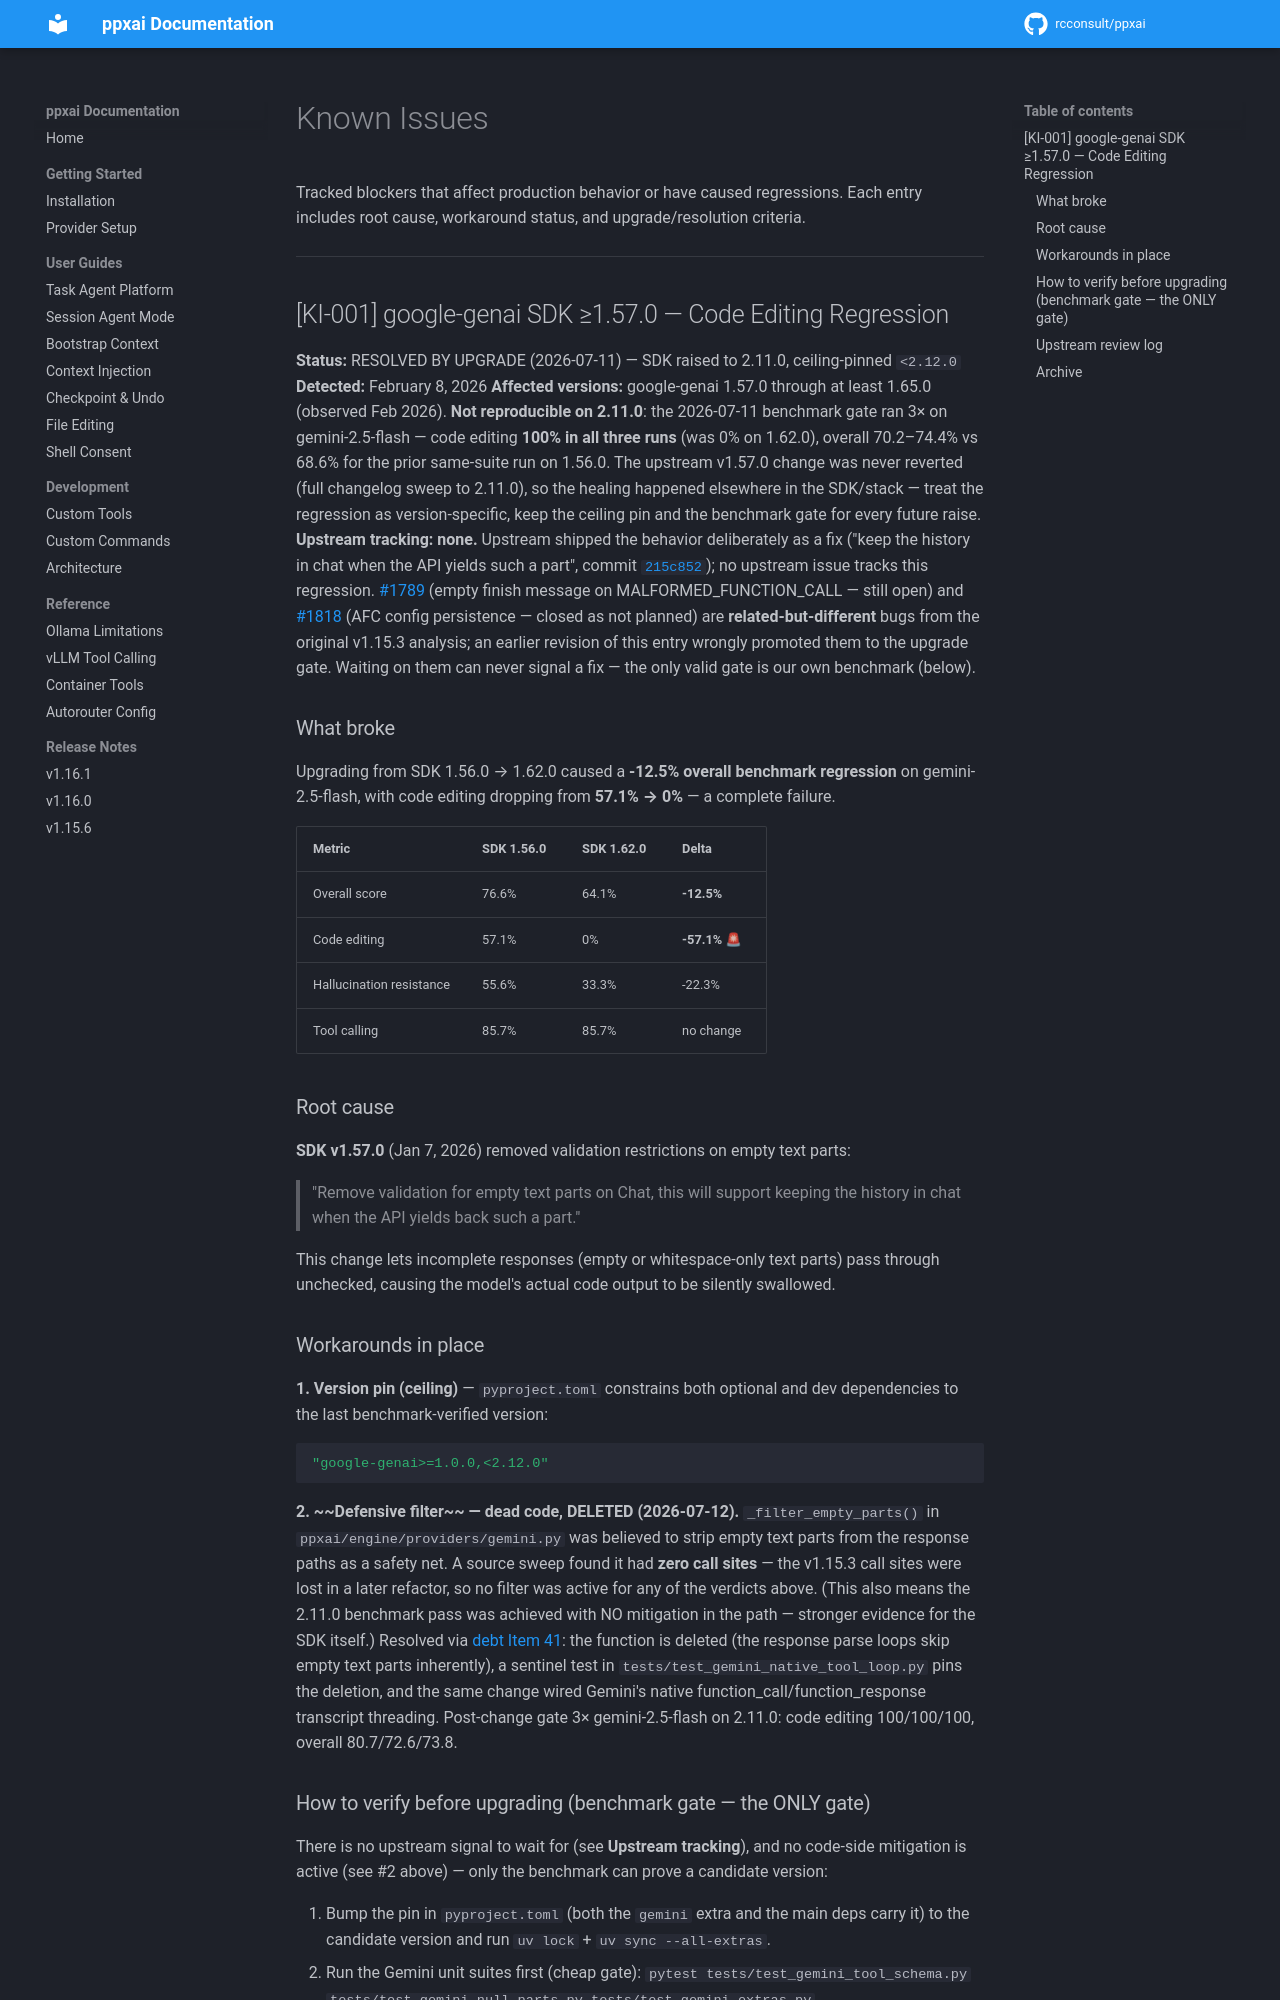

repository: rcconsult/ppxai · page: 1.19.1/known-issues/index.html · generator: mkdocs

# Known Issues

Tracked blockers that affect production behavior or have caused regressions.
Each entry includes root cause, workaround status, and upgrade/resolution criteria.

---

## [KI-001] google-genai SDK ≥1.57.0 — Code Editing Regression

**Status:** RESOLVED BY UPGRADE (2026-07-11) — SDK raised to 2.11.0, ceiling-pinned `<2.12.0`
**Detected:** February 8, 2026
**Affected versions:** google-genai 1.57.0 through at least 1.65.0 (observed Feb 2026). **Not reproducible on 2.11.0**: the 2026-07-11 benchmark gate ran 3× on gemini-2.5-flash — code editing **100% in all three runs** (was 0% on 1.62.0), overall 70.2–74.4% vs 68.6% for the prior same-suite run on 1.56.0. The upstream v1.57.0 change was never reverted (full changelog sweep to 2.11.0), so the healing happened elsewhere in the SDK/stack — treat the regression as version-specific, keep the ceiling pin and the benchmark gate for every future raise.
**Upstream tracking:** **none.** Upstream shipped the behavior deliberately as a fix ("keep the history in chat when the API yields such a part", commit [`215c852`](https://github.com/googleapis/python-genai/commit/215c8524659c0b2ca945b6cd7887b3501db61be4)); no upstream issue tracks this regression. [#1789](https://github.com/googleapis/python-genai/issues/1789) (empty finish message on MALFORMED_FUNCTION_CALL — still open) and [#1818](https://github.com/googleapis/python-genai/issues/1818) (AFC config persistence — closed as not planned) are **related-but-different** bugs from the original v1.15.3 analysis; an earlier revision of this entry wrongly promoted them to the upgrade gate. Waiting on them can never signal a fix — the only valid gate is our own benchmark (below).

### What broke

Upgrading from SDK 1.56.0 → 1.62.0 caused a **-12.5% overall benchmark regression** on gemini-2.5-flash, with code editing dropping from **57.1% → 0%** — a complete failure.

| Metric | SDK 1.56.0 | SDK 1.62.0 | Delta |
|--------|-----------|-----------|-------|
| Overall score | 76.6% | 64.1% | **-12.5%** |
| Code editing | 57.1% | 0% | **-57.1%** 🚨 |
| Hallucination resistance | 55.6% | 33.3% | -22.3% |
| Tool calling | 85.7% | 85.7% | no change |

### Root cause

**SDK v1.57.0** (Jan 7, 2026) removed validation restrictions on empty text parts:

> "Remove validation for empty text parts on Chat, this will support keeping the history in chat when the API yields back such a part."

This change lets incomplete responses (empty or whitespace-only text parts) pass through unchecked, causing the model's actual code output to be silently swallowed.

### Workarounds in place

**1. Version pin (ceiling)** — `pyproject.toml` constrains both optional and
dev dependencies. **The live pin is:**
```toml
"google-genai>=1.0.0,<3.0.0"
```
> ⚠ **The ceiling was raised twice after the 2026-07-11 verdict below, and
> this section said `<2.12.0` until 2026-09-20.** It went to `<2.20.0` on
> 2026-08-31 (`9aee5f3d`, Item 54 B4) and then to `<3.0.0`. Neither raise
> went through the 3×-benchmark gate this document defines, so **the gate
> described below is no longer what actually guards this dependency** —
> treat the review log as history, and re-run the gate before trusting the
> current ceiling.

**2. ~~Defensive filter~~ — dead code, DELETED (2026-07-12).**
`_filter_empty_parts()` in `ppxai/engine/providers/gemini.py` was believed to
strip empty text parts from the response paths as a safety net. A source
sweep found it had **zero call sites** — the v1.15.3 call sites were lost in
a later refactor, so no filter was active for any of the verdicts above.
(This also means the 2.11.0 benchmark pass was achieved with NO mitigation in
the path — stronger evidence for the SDK itself.) Resolved via
[debt Item 41](debt-inventory.md): the function is deleted (the response
parse loops skip empty text parts inherently), a sentinel test in
`tests/test_gemini_native_tool_loop.py` pins the deletion, and the same
change wired Gemini's native function_call/function_response transcript
threading. Post-change gate 3× gemini-2.5-flash on 2.11.0: code editing
100/100/100, overall 80.7/72.6/73.8.
